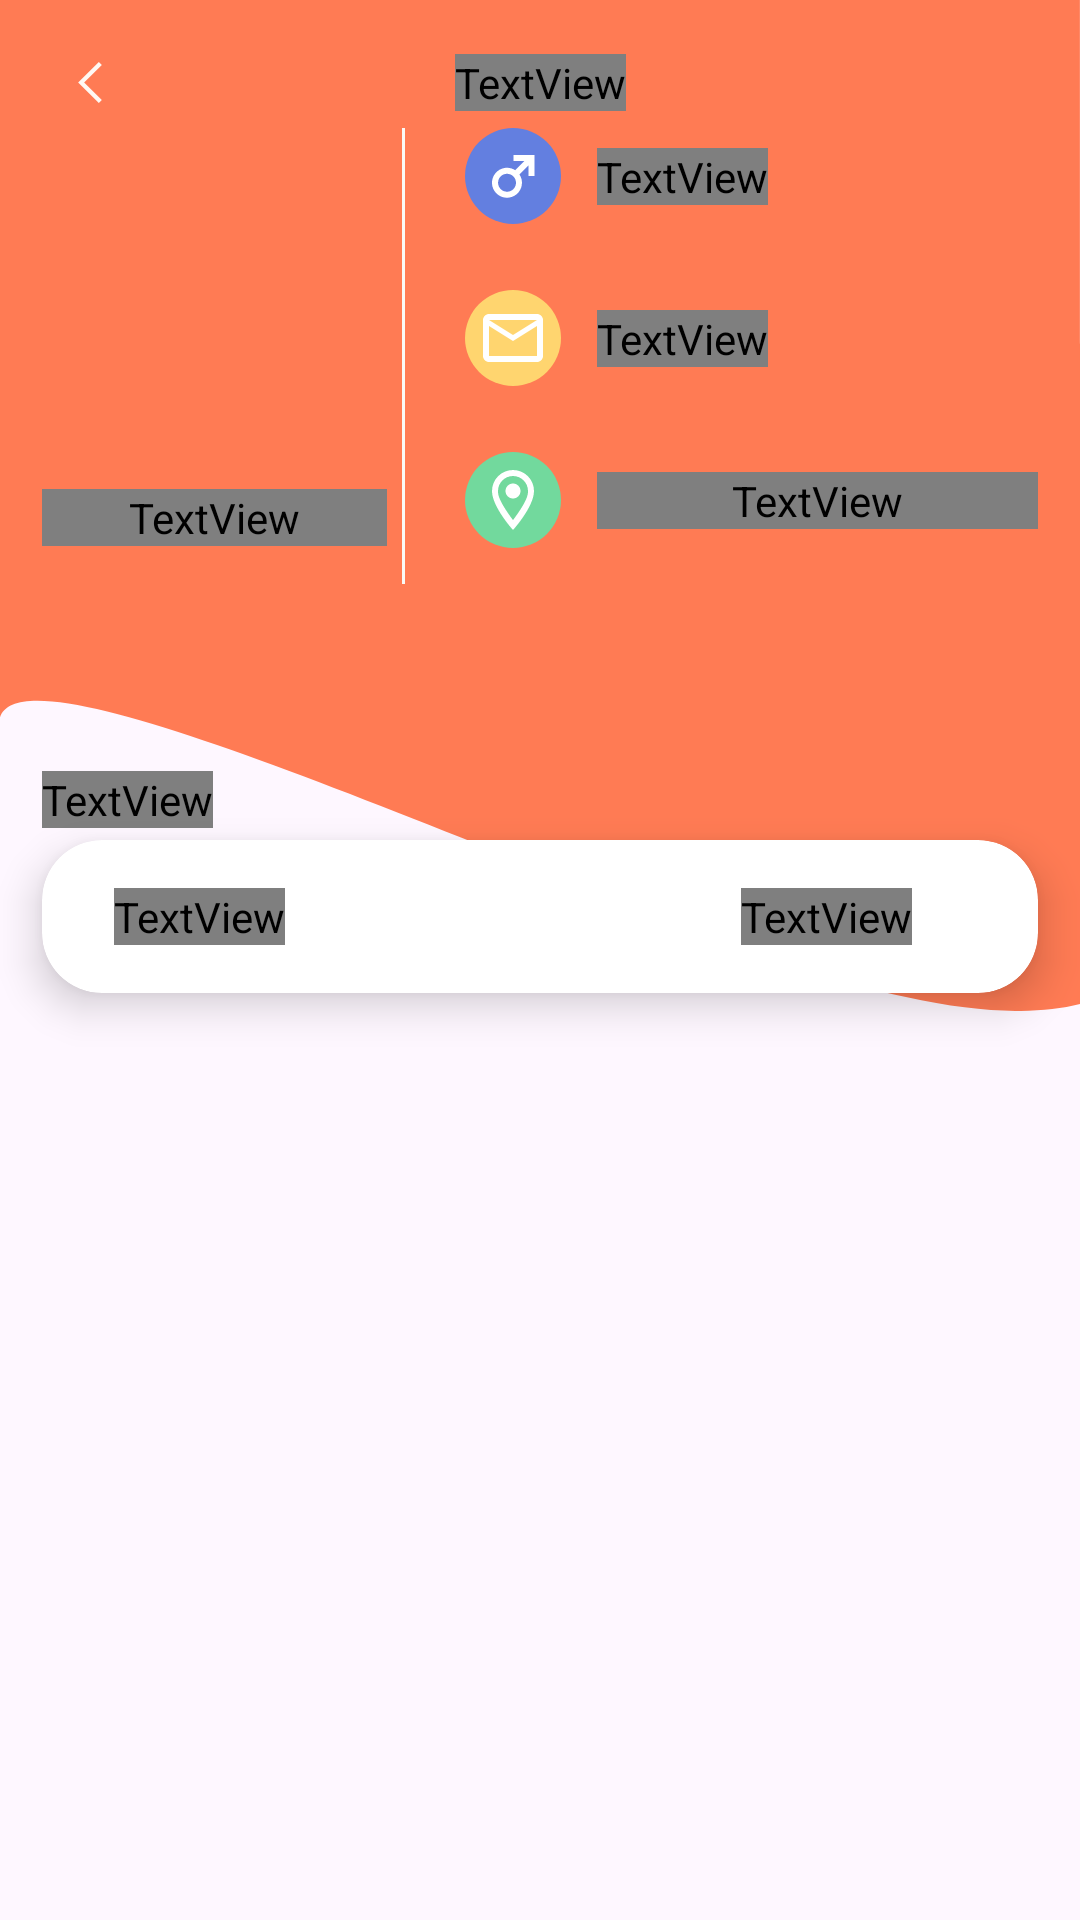

Here is an Android app screen rendered from its layout file. Give the layout XML and the strings, colors and styles it references.
<!-- AndroidManifest.xml: application theme AppTheme -->
<!-- res/layout/activity_patient_detail.xml -->
<?xml version="1.0" encoding="utf-8"?>
<androidx.core.widget.NestedScrollView xmlns:android="http://schemas.android.com/apk/res/android"
    xmlns:app="http://schemas.android.com/apk/res-auto"
    xmlns:tools="http://schemas.android.com/tools"
    android:layout_width="match_parent"
    android:layout_height="match_parent"
    tools:context=".views.doctors.PatientDetailActivity">

    <androidx.constraintlayout.widget.ConstraintLayout
        android:layout_width="match_parent"
        android:layout_height="wrap_content">

        <ImageView
            android:layout_width="0dp"
            android:layout_height="wrap_content"
            android:src="@drawable/wave_more"
            android:scaleType="fitXY"
            app:layout_constraintEnd_toEndOf="parent"
            app:layout_constraintStart_toStartOf="parent"
            app:layout_constraintTop_toTopOf="parent"
            android:contentDescription="@string/icon" />

        <ImageView
            android:layout_width="0dp"
            android:layout_height="wrap_content"
            android:src="@drawable/back_arrow"
            android:layout_marginStart="14dp"
            app:layout_constraintStart_toStartOf="parent"
            app:layout_constraintTop_toTopOf="@+id/title"
            app:layout_constraintBottom_toBottomOf="@+id/title"
            android:contentDescription="@string/icon" />

        <TextView
            android:id="@+id/title"
            android:layout_width="wrap_content"
            android:layout_height="wrap_content"
            android:layout_marginTop="18dp"
            android:fontFamily="@font/poppins_medium"
            android:text="@string/detail_patient"
            android:textColor="@color/white_text"
            android:textSize="20sp"
            app:layout_constraintStart_toStartOf="parent"
            app:layout_constraintTop_toTopOf="parent"
            app:layout_constraintEnd_toEndOf="parent"/>

        <ImageView
            android:id="@+id/profile_photo"
            android:layout_width="32dp"
            android:layout_height="32dp"
            android:layout_marginEnd="14dp"
            app:layout_constraintEnd_toEndOf="parent"
            app:layout_constraintTop_toTopOf="@+id/title"
            app:layout_constraintBottom_toBottomOf="@+id/title"
            android:contentDescription="@string/icon" />

        <ImageView
            android:id="@+id/patient_profile_photo"
            android:layout_width="100dp"
            android:layout_height="100dp"
            android:layout_marginStart="14dp"
            android:layout_marginTop="18dp"
            app:layout_constraintStart_toStartOf="parent"
            app:layout_constraintTop_toBottomOf="@id/title"
            android:contentDescription="@string/icon" />

        <TextView
            android:id="@+id/name"
            android:layout_width="115dp"
            android:layout_height="wrap_content"
            android:layout_marginStart="14dp"
            android:layout_marginTop="8dp"
            android:fontFamily="@font/poppins_medium"
            tools:text="Asep The Dragon"
            android:textColor="@color/white_text"
            android:textSize="20sp"
            app:layout_constraintStart_toStartOf="parent"
            app:layout_constraintTop_toBottomOf="@id/patient_profile_photo" />

        <View
            android:id="@+id/spacer"
            android:layout_width="1dp"
            android:layout_height="152dp"
            android:layout_marginStart="20dp"
            android:background="@color/white"
            app:layout_constraintTop_toTopOf="@id/patient_profile_photo"
            app:layout_constraintStart_toEndOf="@id/patient_profile_photo"
            app:layout_constraintBottom_toBottomOf="@id/name"/>

        <ImageView
            android:id="@+id/gender_icon"
            android:layout_width="wrap_content"
            android:layout_height="wrap_content"
            android:layout_marginStart="20dp"
            android:src="@drawable/gender"
            app:layout_constraintStart_toEndOf="@id/spacer"
            app:layout_constraintTop_toTopOf="@+id/spacer"
            app:layout_constraintBottom_toTopOf="@id/gender_icon"
            android:contentDescription="@string/icon" />

        <TextView
            android:id="@+id/gender"
            android:layout_width="wrap_content"
            android:layout_height="wrap_content"
            android:layout_marginStart="12dp"
            android:fontFamily="@font/poppins_regular"
            tools:text="Asep The Dragon"
            android:textColor="@color/white_text"
            android:textSize="14sp"
            app:layout_constraintStart_toEndOf="@id/gender_icon"
            app:layout_constraintTop_toTopOf="@id/gender_icon"
            app:layout_constraintBottom_toBottomOf="@id/gender_icon"/>

        <ImageView
            android:id="@+id/email_icon"
            android:layout_width="wrap_content"
            android:layout_height="wrap_content"
            android:layout_marginTop="10dp"
            android:layout_marginStart="20dp"
            android:src="@drawable/email"
            app:layout_constraintStart_toEndOf="@id/spacer"
            app:layout_constraintTop_toBottomOf="@+id/gender_icon"
            app:layout_constraintBottom_toTopOf="@id/address_icon"
            android:contentDescription="@string/icon" />

        <TextView
            android:id="@+id/email"
            android:layout_width="wrap_content"
            android:layout_height="wrap_content"
            android:layout_marginStart="12dp"
            android:fontFamily="@font/poppins_regular"
            tools:text="Asep The Dragon"
            android:textColor="@color/white_text"
            android:textSize="14sp"
            app:layout_constraintStart_toEndOf="@id/email_icon"
            app:layout_constraintTop_toTopOf="@id/email_icon"
            app:layout_constraintBottom_toBottomOf="@id/email_icon"/>

        <ImageView
            android:id="@+id/address_icon"
            android:layout_width="wrap_content"
            android:layout_height="wrap_content"
            android:layout_marginTop="10dp"
            android:layout_marginStart="20dp"
            android:src="@drawable/address"
            app:layout_constraintStart_toEndOf="@id/spacer"
            app:layout_constraintTop_toBottomOf="@+id/email_icon"
            app:layout_constraintBottom_toBottomOf="@id/spacer"
            android:contentDescription="@string/icon" />

        <TextView
            android:id="@+id/address"
            android:layout_width="0dp"
            android:layout_height="wrap_content"
            android:layout_marginStart="12dp"
            android:layout_marginEnd="14dp"
            android:fontFamily="@font/poppins_regular"
            tools:text="Asep The Dragon"
            android:textColor="@color/white_text"
            android:textSize="14sp"
            app:layout_constraintEnd_toEndOf="parent"
            app:layout_constraintStart_toEndOf="@id/address_icon"
            app:layout_constraintTop_toTopOf="@id/address_icon"
            app:layout_constraintBottom_toBottomOf="@id/address_icon"/>

        <TextView
            android:id="@+id/upload_title"
            android:layout_width="wrap_content"
            android:layout_height="wrap_content"
            android:layout_marginStart="14dp"
            android:layout_marginTop="75dp"
            android:fontFamily="@font/poppins_regular"
            android:text="@string/upload_signal_data"
            android:textColor="@color/black_text"
            android:textSize="10sp"
            app:layout_constraintStart_toStartOf="parent"
            app:layout_constraintTop_toBottomOf="@+id/name" />

        <com.google.android.material.card.MaterialCardView
            android:id="@+id/upload_frame"
            android:layout_width="match_parent"
            android:layout_height="wrap_content"
            app:cardElevation="8dp"
            android:layout_marginHorizontal="14dp"
            android:layout_marginVertical="4dp"
            app:strokeWidth="0dp"
            app:cardBackgroundColor="@color/pure_white"
            app:cardCornerRadius="20dp"
            app:layout_constraintStart_toStartOf="parent"
            app:layout_constraintEnd_toEndOf="parent"
            app:layout_constraintTop_toBottomOf="@id/upload_title">

            <androidx.constraintlayout.widget.ConstraintLayout
                android:layout_width="match_parent"
                android:layout_height="match_parent"
                android:paddingHorizontal="24dp"
                android:paddingVertical="10dp">

                <TextView
                    android:id="@+id/file_name"
                    android:layout_width="wrap_content"
                    android:layout_height="wrap_content"
                    android:fontFamily="@font/poppins_medium"
                    android:textColor="@color/orange"
                    android:textSize="12sp"
                    app:layout_constraintStart_toStartOf="parent"
                    app:layout_constraintTop_toTopOf="parent"
                    app:layout_constraintBottom_toBottomOf="parent"
                    android:text="@string/choose_file" />

                <androidx.constraintlayout.widget.ConstraintLayout
                    android:id="@+id/pedict"
                    android:layout_width="0dp"
                    android:layout_height="wrap_content"
                    android:paddingHorizontal="10dp"
                    android:paddingVertical="6dp"
                    android:background="@drawable/rounded_blue_frame"
                    app:layout_constraintTop_toTopOf="parent"
                    app:layout_constraintEnd_toEndOf="parent"
                    app:layout_constraintBottom_toBottomOf="parent">

                    <TextView
                        android:layout_width="wrap_content"
                        android:layout_height="wrap_content"
                        android:layout_marginHorizontal="8dp"
                        android:fontFamily="@font/poppins_bold"
                        android:textColor="@color/white_text"
                        android:textSize="14sp"
                        app:layout_constraintStart_toStartOf="parent"
                        app:layout_constraintTop_toTopOf="parent"
                        app:layout_constraintBottom_toBottomOf="parent"
                        app:layout_constraintEnd_toEndOf="parent"
                        android:text="@string/upload" />

                </androidx.constraintlayout.widget.ConstraintLayout>

            </androidx.constraintlayout.widget.ConstraintLayout>

        </com.google.android.material.card.MaterialCardView>

        <androidx.recyclerview.widget.RecyclerView
            android:id="@+id/file_list"
            android:layout_width="match_parent"
            android:layout_height="match_parent"
            android:layout_marginTop="16dp"
            android:layout_marginBottom="60dp"
            app:layout_constraintBottom_toBottomOf="parent"
            app:layout_constraintEnd_toEndOf="parent"
            app:layout_constraintStart_toStartOf="parent"
            app:layout_constraintTop_toBottomOf="@id/upload_frame"
            tools:listitem="@layout/file_list_content" />

    </androidx.constraintlayout.widget.ConstraintLayout>

</androidx.core.widget.NestedScrollView>
<!-- res/layout/file_list_content.xml (included above) -->
<?xml version="1.0" encoding="utf-8"?>
<com.google.android.material.card.MaterialCardView xmlns:android="http://schemas.android.com/apk/res/android"
    android:id="@+id/frame"
    android:layout_width="match_parent"
    android:layout_height="wrap_content"
    xmlns:app="http://schemas.android.com/apk/res-auto"
    xmlns:tools="http://schemas.android.com/tools"
    app:cardElevation="8dp"
    android:layout_marginHorizontal="14dp"
    android:layout_marginVertical="4dp"
    app:strokeWidth="0dp"
    app:cardBackgroundColor="@color/pure_white"
    app:cardCornerRadius="10dp">

    <androidx.constraintlayout.widget.ConstraintLayout
        android:layout_width="match_parent"
        android:layout_height="match_parent"
        android:paddingHorizontal="24dp"
        android:paddingVertical="10dp">

        <TextView
            android:id="@+id/file_name"
            android:layout_width="wrap_content"
            android:layout_height="wrap_content"
            android:fontFamily="@font/poppins_medium"
            android:textColor="@color/black_text"
            android:textSize="12sp"
            app:layout_constraintStart_toStartOf="parent"
            app:layout_constraintTop_toTopOf="parent"
            tools:text="416846148.wav" />

        <TextView
            android:id="@+id/date"
            android:layout_width="wrap_content"
            android:layout_height="wrap_content"
            android:fontFamily="@font/poppins_regular"
            android:textColor="@color/gray"
            android:textSize="12sp"
            app:layout_constraintStart_toStartOf="parent"
            app:layout_constraintTop_toBottomOf="@+id/file_name"
            app:layout_constraintBottom_toBottomOf="parent"
            tools:text="09 Juni 2023 20:20" />

        <androidx.constraintlayout.widget.ConstraintLayout
            android:id="@+id/pedict"
            android:layout_width="0dp"
            android:layout_height="wrap_content"
            android:paddingHorizontal="10dp"
            android:paddingVertical="6dp"
            android:background="@drawable/rounded_orange_frame"
            app:layout_constraintTop_toTopOf="parent"
            app:layout_constraintEnd_toEndOf="parent"
            app:layout_constraintBottom_toBottomOf="parent">

            <TextView
                android:layout_width="wrap_content"
                android:layout_height="wrap_content"
                android:fontFamily="@font/poppins_bold"
                android:textColor="@color/white_text"
                android:textSize="14sp"
                app:layout_constraintStart_toStartOf="parent"
                app:layout_constraintTop_toTopOf="parent"
                app:layout_constraintBottom_toBottomOf="parent"
                app:layout_constraintEnd_toStartOf="@+id/arrow"
                android:text="@string/lihat_data" />

            <ImageView
                android:id="@+id/arrow"
                android:layout_width="wrap_content"
                android:layout_height="wrap_content"
                android:src="@drawable/arrow"
                app:layout_constraintTop_toTopOf="parent"
                app:layout_constraintEnd_toEndOf="parent"
                app:layout_constraintBottom_toBottomOf="parent"
                android:contentDescription="@string/icon" />

        </androidx.constraintlayout.widget.ConstraintLayout>

    </androidx.constraintlayout.widget.ConstraintLayout>

</com.google.android.material.card.MaterialCardView>
<!-- resources referenced by this layout -->
<resources>
  <color name="black_text">#121515</color>
  <color name="gray">#667080</color>
  <color name="orange">#FF7B54</color>
  <color name="pure_white">#FFF</color>
  <color name="white">#FAF9F6</color>
  <color name="white_text">#FAF9F6</color>
  <!-- drawable arrow (drawable) -->
  <vector xmlns:android="http://schemas.android.com/apk/res/android"
      android:width="20dp"
      android:height="20dp"
      android:viewportWidth="20"
      android:viewportHeight="20">
    <path
        android:pathData="M8.156,14.375L7.531,13.75L11.219,10.094L7.531,6.438L8.156,5.813L12.469,10.094L8.156,14.375Z"
        android:fillColor="#ffffff"/>
  </vector>
  <!-- drawable back_arrow (drawable) -->
  <vector xmlns:android="http://schemas.android.com/apk/res/android"
      android:width="32dp"
      android:height="32dp"
      android:viewportWidth="32"
      android:viewportHeight="32">
    <path
        android:pathData="M18.95,9L19.95,10L14.05,15.85L19.95,21.7L18.95,22.7L12.05,15.85L18.95,9Z"
        android:fillColor="#FFF8F3"/>
  </vector>
  <!-- drawable email (drawable) -->
  <vector xmlns:android="http://schemas.android.com/apk/res/android"
      android:width="32dp"
      android:height="32dp"
      android:viewportWidth="32"
      android:viewportHeight="32">
    <path
        android:pathData="M16,16m-16,0a16,16 0,1 1,32 0a16,16 0,1 1,-32 0"
        android:fillColor="#FFD56F"/>
    <path
        android:pathData="M26,10C26,8.9 25.1,8 24,8H8C6.9,8 6,8.9 6,10V22C6,23.1 6.9,24 8,24H24C25.1,24 26,23.1 26,22V10ZM24,10L16,15L8,10H24ZM24,22H8V12L16,17L24,12V22Z"
        android:fillColor="#ffffff"/>
  </vector>
  <!-- drawable rounded_orange_frame (drawable) -->
  <?xml version="1.0" encoding="utf-8"?>
  <shape xmlns:android="http://schemas.android.com/apk/res/android">
      <solid android:color="@color/orange"/>
      <corners android:radius="50dp"/>
  
  </shape>
  <!-- drawable wave_more (drawable) -->
  <vector xmlns:android="http://schemas.android.com/apk/res/android"
      android:width="360dp"
      android:height="337dp"
      android:viewportWidth="360"
      android:viewportHeight="337">
    <path
        android:pathData="M301.97,332.37C220.06,314.32 10,208.46 0,239.07V0H359.96V113.22C359.96,164.73 473.95,370.27 301.97,332.37Z"
        android:fillColor="#FF7B54"/>
  </vector>
  <string name="choose_file">choose file</string>
  <string name="detail_patient">Detail Patient</string>
  <string name="icon">icon</string>
  <string name="lihat_data">Lihat Data</string>
  <string name="upload">upload</string>
  <string name="upload_signal_data">Upload Signal Data</string>
  <style name="AppTheme" parent="Theme.Material3.Light.NoActionBar">
          
          <item name="colorPrimary">@color/orange</item>
          <item name="colorPrimaryDark">@color/orange</item>
          <item name="colorAccent">@color/orange</item>
          <item name="android:statusBarColor">@color/orange</item>
          <item name="android:windowLightStatusBar">false</item>
      </style>
</resources>
